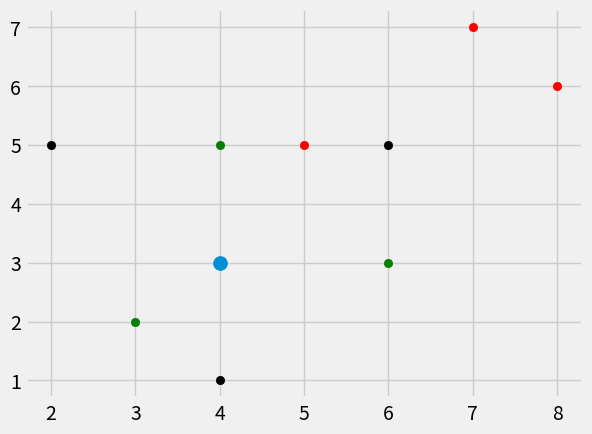

The script that saved this image:
import numpy as np
from math import sqrt
import matplotlib.pyplot as plt
from matplotlib import style
from collections import Counter
import warnings
style.use('fivethirtyeight')

dataset = {'k': [[2, 5], [4, 1], [6, 5]],
           'g': [[3, 2], [6, 3], [4, 5]],
           'r': [[5, 5], [7, 7], [8, 6]]}
new_feature = [4, 3]


def knearest(data, predict, k=3):
    if len(data) <= k:
        warnings.warn("K is set to a value less than total groups!")
    distance = []
    for group in data:
        for feature in data[group]:
            euclidian_distance = np.linalg.norm(
                np.array(feature) - np.array(predict))
            distance.append([euclidian_distance, group])
    votes = [i[1] for i in sorted(distance)[:k]]
    votesResult = Counter(votes).most_common(1)[0][0]
    return votesResult


result = knearest(dataset, new_feature)

print(result)

[[plt.scatter(ii[0], ii[1], color=i) for ii in dataset[i]] for i in dataset]
plt.scatter(new_feature[0], new_feature[1], s=100)

plt.show()
